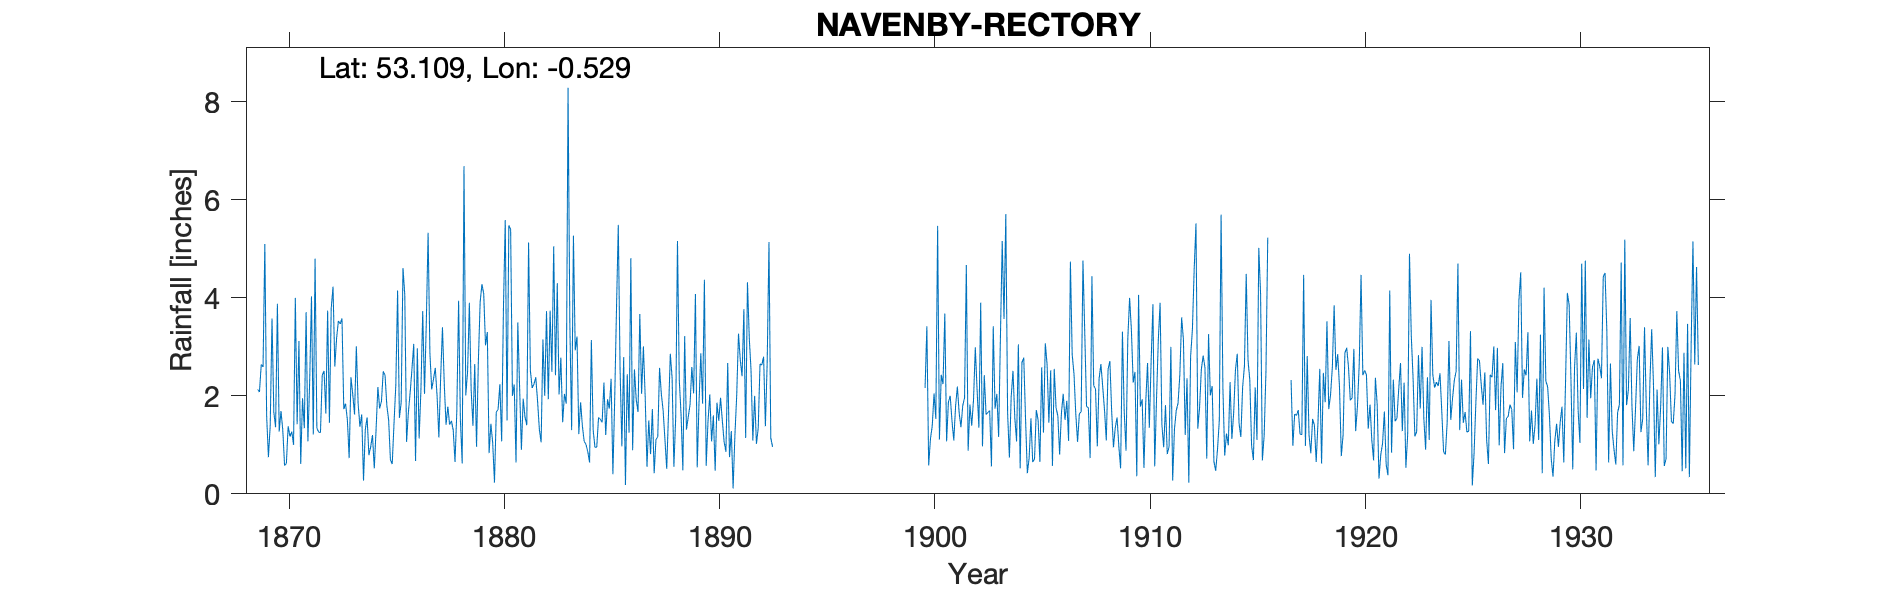

Data behind this chart, as committed beside it:
NAVENBY RECTORY, , , , , , , , , , , , , , , , , , , , , , , 
Grid ref, SK986579, Long, -0.529, Lat, 53.11, Elevation, 216, ft, , , , , , , , , , , , , , , 
Station no, 2547, , , , , , , , , , , , , , , , , , , , , , 
, 1869, 1870, 1871, 1872, 1873, 1874, 1875, 1876, 1877, 1878, 1879, 1880, 1881, 1882, 1883, 1884, 1885, 1886, 1887, 1888, 1889, 1890, 1891
January, 2.13, 1.27, 0.61, 2.42, 1.73, 1.31, 1.80, 1.66, 2.88, 1.49, 1.39, 0.23, 0.64, 1.90, 2.03, 1.87, 1.46, 2.79, 1.98, 0.51, 1.57, 2.03, 1.28
February, 2.08, 1.69, 1.95, 2.51, 1.84, 1.56, 1.51, 2.07, 2.13, 1.30, 2.65, 1.67, 3.50, 1.32, 2.78, 1.38, 2.27, 0.18, 0.55, 1.66, 1.82, 1.07, 0.11
March, 2.64, 1.30, 1.34, 1.64, 1.51, 0.79, 0.69, 2.55, 2.34, 0.65, 0.96, 1.72, 2.17, 1.05, 1.46, 1.07, 1.20, 2.44, 1.50, 2.86, 2.59, 1.60, 1.19
April, 2.59, 0.58, 3.71, 3.74, 0.73, 0.96, 0.61, 3.06, 2.57, 1.68, 2.69, 2.24, 0.90, 3.15, 2.04, 1.01, 1.93, 1.25, 0.81, 2.37, 2.05, 0.47, 2.00
May, 5.10, 0.62, 1.07, 1.45, 2.38, 1.20, 1.44, 0.67, 2.00, 3.94, 3.91, 1.07, 1.94, 2.00, 1.84, 0.86, 1.74, 4.81, 1.73, 0.55, 4.08, 1.86, 3.27
June, 1.59, 1.38, 2.31, 3.79, 2.03, 0.52, 2.22, 2.97, 1.15, 1.51, 4.28, 3.80, 1.57, 3.73, 8.29, 0.64, 2.35, 0.89, 0.42, 1.56, 0.54, 1.49, 2.73
July, 0.75, 1.17, 4.03, 4.23, 1.62, 1.31, 4.15, 1.13, 2.38, 0.62, 4.08, 5.59, 1.40, 1.93, 3.48, 3.14, 0.40, 2.54, 1.11, 5.16, 1.86, 1.96, 2.40
August, 1.40, 1.27, 1.21, 2.60, 3.01, 2.18, 1.55, 2.12, 3.40, 6.69, 3.03, 1.50, 5.13, 3.74, 1.30, 1.30, 1.93, 1.92, 1.16, 2.33, 2.87, 1.49, 3.77
September, 3.58, 1.00, 4.80, 3.18, 1.84, 1.74, 1.87, 3.73, 2.25, 2.01, 3.30, 5.48, 2.52, 2.49, 5.27, 0.95, 3.77, 1.67, 2.57, 1.61, 1.84, 1.06, 1.14
October, 1.67, 4.00, 1.34, 3.53, 1.37, 1.89, 4.61, 2.04, 1.41, 2.49, 0.83, 5.40, 2.16, 5.05, 2.93, 0.95, 5.49, 3.67, 2.04, 0.48, 4.37, 0.86, 4.32
November, 1.36, 1.42, 1.26, 3.47, 1.62, 2.50, 4.06, 3.50, 1.78, 3.90, 1.43, 2.00, 2.24, 2.42, 3.21, 1.56, 2.55, 2.04, 1.70, 3.22, 0.57, 2.67, 3.20
December, 3.88, 3.12, 1.25, 3.58, 0.27, 2.42, 1.06, 5.33, 1.41, 2.12, 1.04, 2.23, 2.38, 4.30, 1.22, 1.52, 0.97, 3.01, 1.11, 1.31, 1.47, 0.75, 2.51
Total, 28.77, 18.82, 24.88, 36.14, 19.95, 18.38, 25.57, 30.83, 25.70, 28.40, 29.59, 32.93, 26.55, 33.08, 35.85, 16.25, 26.06, 27.21, 16.68, 23.62, 25.63, 17.31, 27.92
TYRain_1860-1869_04_pt1/044, , , , , , , , , , , , , , , , , , , , , , , 
TYRain_1870-1879_06_pt3/028, , , , , , , , , , , , , , , , , , , , , , , 
TYRain_1880-1889_08_pt1/031, , , , , , , , , , , , , , , , , , , , , , , 
TYRain_1890-1899_13_pt1/155, , , , , , , , , , , , , , , , , , , , , , , 
TYRain_1900-1909_17_pt1/093, , , , , , , , , , , , , , , , , , , , , , , 
TYRain_1910-1919_16_pt1/054, , , , , , , , , , , , , , , , , , , , , , , 
TYRain_1920-1930_17_pt1/045, , , , , , , , , , , , , , , , , , , , , , , 
TYRain_1931-1940_15_pt1/126, , , , , , , , , , , , , , , , , , , , , , , 
